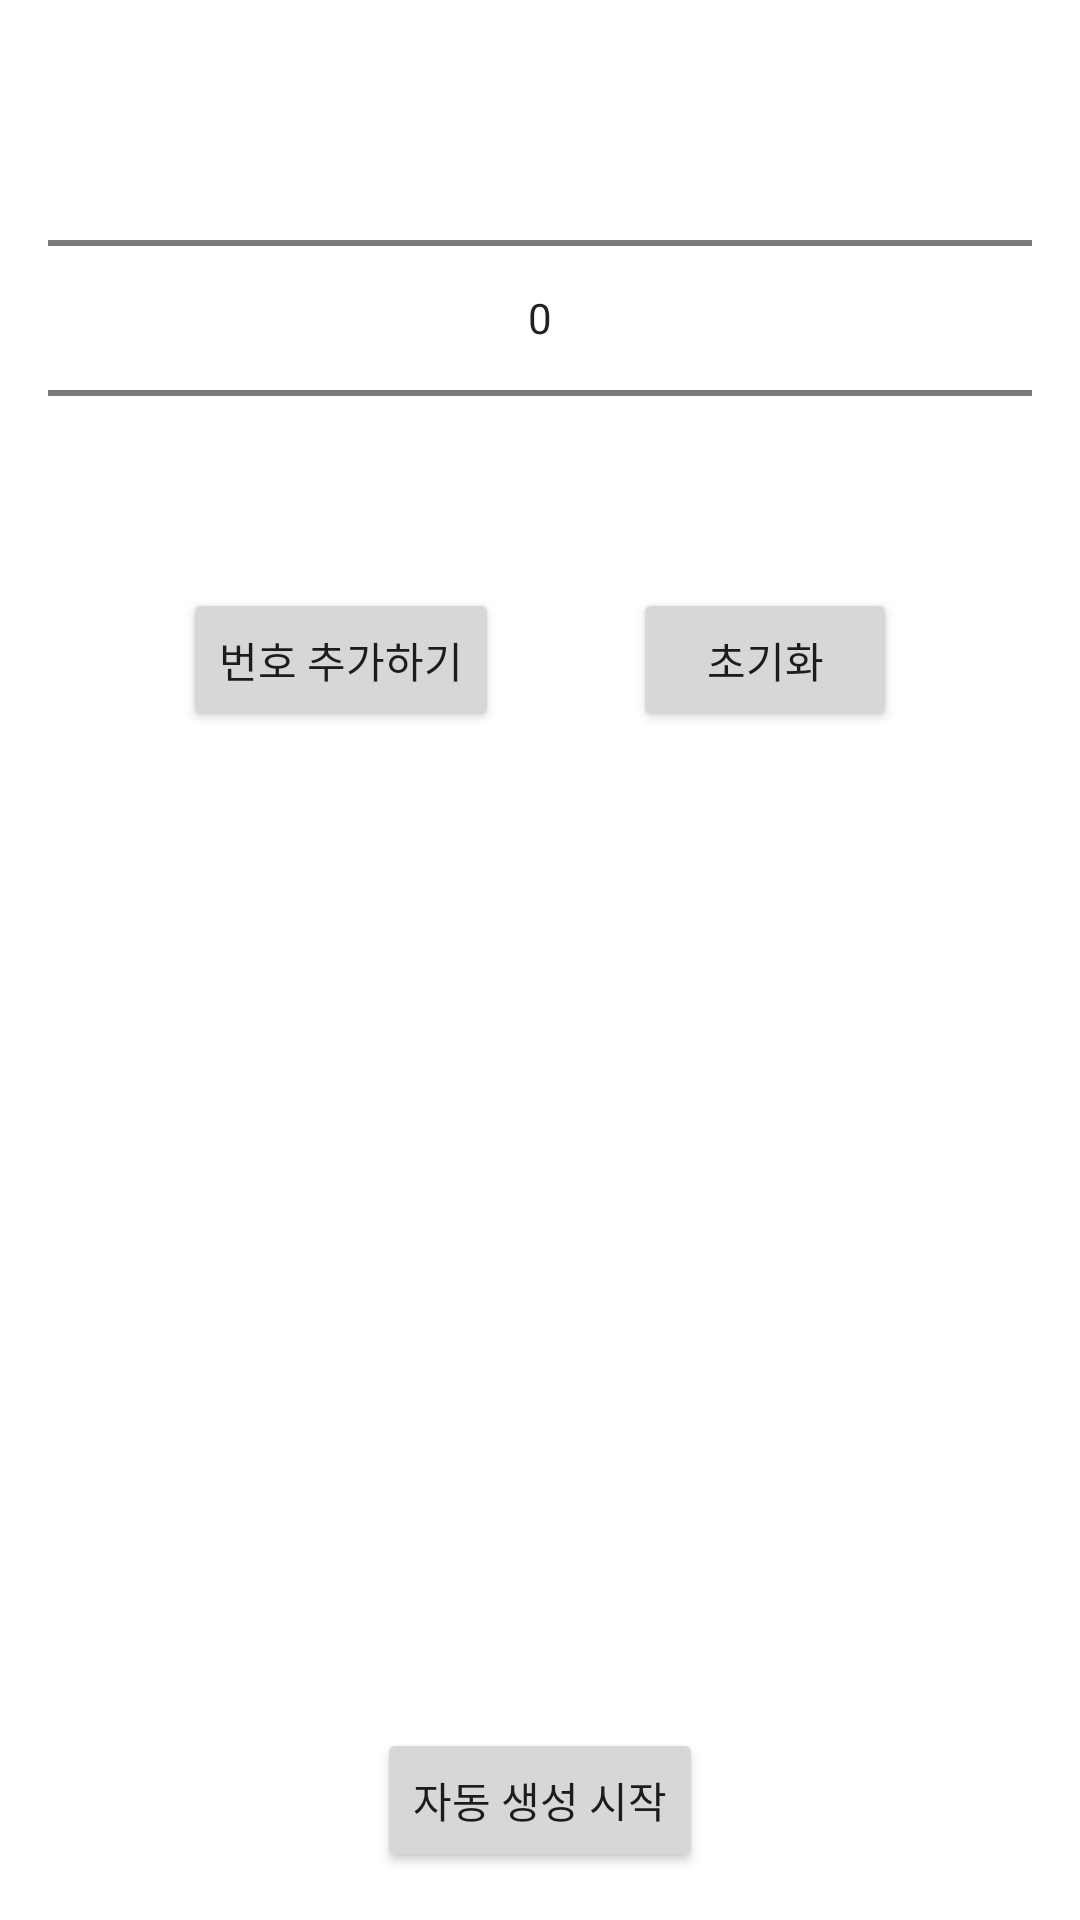

The Android layout XML behind this screen, and the referenced resources:
<!-- AndroidManifest.xml: application theme Theme.Fastcampus -->
<!-- res/layout/activity_part2_chapter2.xml -->
<?xml version="1.0" encoding="utf-8"?>
<androidx.constraintlayout.widget.ConstraintLayout xmlns:android="http://schemas.android.com/apk/res/android"
    xmlns:app="http://schemas.android.com/apk/res-auto"
    xmlns:tools="http://schemas.android.com/tools"
    android:layout_width="match_parent"
    android:layout_height="match_parent"
    android:orientation="vertical"
    android:padding="16dp"
    tools:context=".part2.chapter2.Chapter2Activity">

    <NumberPicker
        android:id="@+id/np_number"
        android:layout_width="match_parent"
        android:layout_height="wrap_content"
        app:layout_constraintEnd_toEndOf="parent"
        app:layout_constraintStart_toStartOf="parent"
        app:layout_constraintTop_toTopOf="parent" />

    <Button
        android:id="@+id/btn_add"
        android:layout_width="wrap_content"
        android:layout_height="wrap_content"
        android:text="번호 추가하기"
        app:layout_constraintEnd_toStartOf="@+id/btn_clear"
        app:layout_constraintStart_toStartOf="parent"
        app:layout_constraintTop_toBottomOf="@+id/np_number" />


    <Button
        android:id="@+id/btn_clear"
        android:layout_width="wrap_content"
        android:layout_height="wrap_content"
        android:text="초기화"
        app:layout_constraintEnd_toEndOf="parent"
        app:layout_constraintStart_toEndOf="@+id/btn_add"
        app:layout_constraintTop_toBottomOf="@+id/np_number" />

    <LinearLayout
        android:layout_width="match_parent"
        android:layout_height="wrap_content"
        android:layout_marginTop="30dp"
        android:gravity="center"
        android:orientation="horizontal"
        app:layout_constraintEnd_toEndOf="parent"
        app:layout_constraintStart_toStartOf="parent"
        app:layout_constraintTop_toBottomOf="@+id/btn_clear">

        <TextView
            android:id="@+id/tv_number_1"
            android:layout_width="wrap_content"
            android:layout_height="wrap_content"
            android:layout_margin="5dp"
            android:gravity="center"
            android:textColor="@color/white"
            android:textSize="18sp"
            android:textStyle="bold"
            android:visibility="gone"
            tools:background="@drawable/circle_blue"
            tools:text="1"
            tools:visibility="visible" />


        <TextView
            android:id="@+id/tv_number_2"
            android:layout_width="wrap_content"
            android:layout_height="wrap_content"
            android:layout_margin="5dp"
            android:gravity="center"
            android:textColor="@color/white"
            android:textSize="18sp"
            android:textStyle="bold"
            android:visibility="gone"
            tools:background="@drawable/circle_yello"
            tools:text="1"
            tools:visibility="visible" />


        <TextView
            android:id="@+id/tv_number_3"
            android:layout_width="wrap_content"
            android:layout_height="wrap_content"
            android:layout_margin="5dp"
            android:gravity="center"
            android:textColor="@color/white"
            android:textSize="18sp"
            android:textStyle="bold"
            android:visibility="gone"
            tools:background="@drawable/circle_red"
            tools:text="1"
            tools:visibility="visible" />


        <TextView
            android:id="@+id/tv_number_4"
            android:layout_width="wrap_content"
            android:layout_height="wrap_content"
            android:layout_margin="5dp"
            android:gravity="center"
            android:textColor="@color/white"
            android:textSize="18sp"
            android:textStyle="bold"
            android:visibility="gone"
            tools:background="@drawable/circle_gray"
            tools:text="1"
            tools:visibility="visible" />


        <TextView
            android:id="@+id/tv_number_5"
            android:layout_width="wrap_content"
            android:layout_height="wrap_content"
            android:layout_margin="5dp"
            android:gravity="center"
            android:textColor="@color/white"
            android:textSize="18sp"
            android:textStyle="bold"
            android:visibility="gone"
            tools:background="@drawable/circle_gray"
            tools:text="1"
            tools:visibility="visible" />

        <TextView
            android:id="@+id/tv_number_6"
            android:layout_width="wrap_content"
            android:layout_height="wrap_content"
            android:layout_margin="5dp"
            android:gravity="center"
            android:textColor="@color/white"
            android:textSize="18sp"
            android:textStyle="bold"
            android:visibility="gone"
            tools:background="@drawable/circle_gray"
            tools:text="1"
            tools:visibility="visible" />

    </LinearLayout>

    <Button
        android:id="@+id/btn_run"
        android:layout_width="wrap_content"
        android:layout_height="wrap_content"
        android:text="자동 생성 시작"
        app:layout_constraintBottom_toBottomOf="parent"
        app:layout_constraintEnd_toEndOf="parent"
        app:layout_constraintStart_toStartOf="parent" />

</androidx.constraintlayout.widget.ConstraintLayout>
<!-- resources referenced by this layout -->
<resources>
  <color name="white">#FFFFFFFF</color>
  <!-- drawable circle_red (drawable) -->
  <?xml version="1.0" encoding="utf-8"?>
  <shape xmlns:android="http://schemas.android.com/apk/res/android"
      android:shape="oval">
  
      <solid
          android:color="@color/yello"/>
  
  </shape>
  <!-- drawable circle_yello (drawable) -->
  <?xml version="1.0" encoding="utf-8"?>
  <shape xmlns:android="http://schemas.android.com/apk/res/android"
      android:shape="oval">
  
      <solid android:color="@color/yello" />
      <size
          android:width="44dp"
          android:height="44dp" />
  </shape>
  <style name="Theme.Fastcampus" parent="Theme.MaterialComponents.DayNight.NoActionBar">
          
          <item name="colorPrimary">@color/purple_500</item>
          <item name="colorPrimaryVariant">@color/purple_700</item>
          <item name="colorOnPrimary">@color/white</item>
          
          <item name="colorSecondary">@color/teal_200</item>
          <item name="colorSecondaryVariant">@color/teal_700</item>
          <item name="colorOnSecondary">@color/black</item>
          
          <item name="android:statusBarColor" tools:targetApi="l">?attr/colorPrimaryVariant</item>
          
      </style>
  <color name="yello">#D7C400</color>
  <color name="purple_500">#FF6200EE</color>
  <color name="purple_700">#FF3700B3</color>
  <color name="teal_200">#FF03DAC5</color>
  <color name="teal_700">#FF018786</color>
  <color name="black">#FF000000</color>
</resources>
